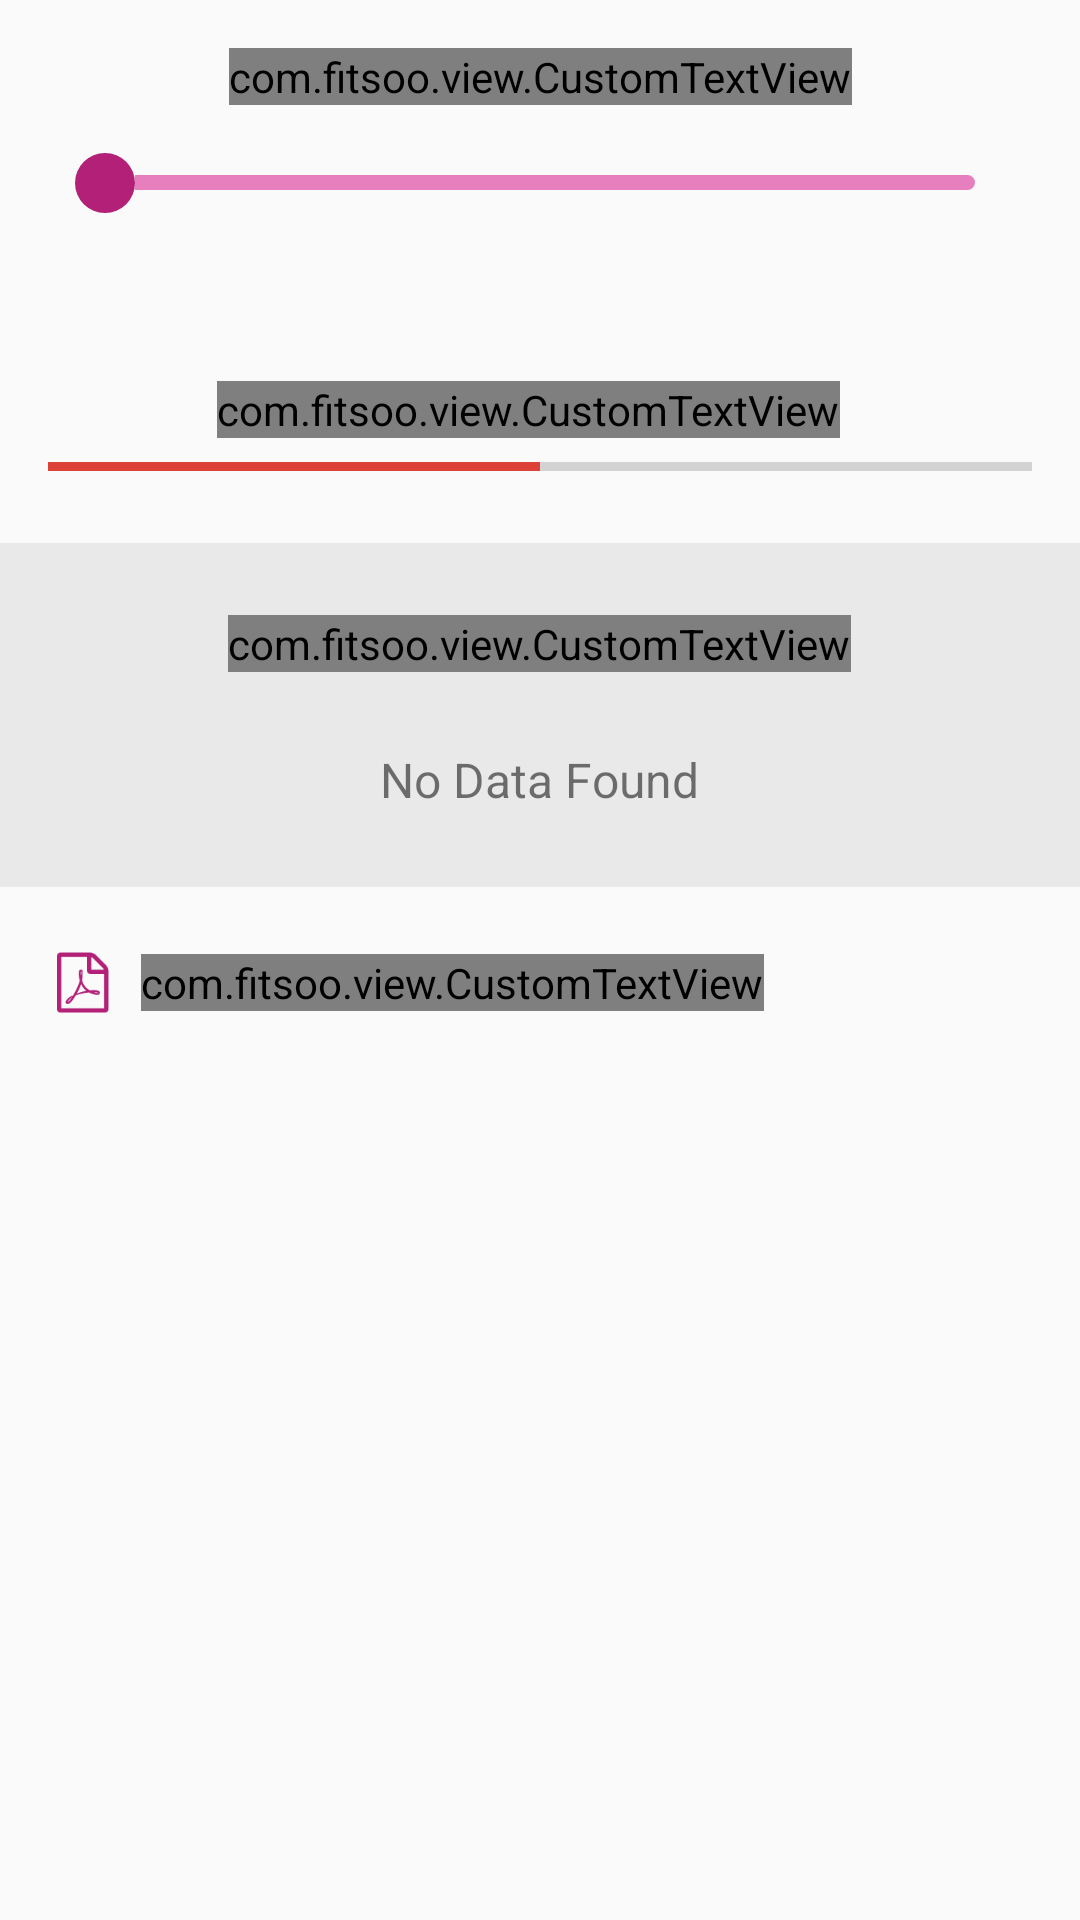

Layout XML and referenced resources for this Android screen:
<!-- AndroidManifest.xml: application theme AppTheme -->
<!-- res/layout/fragment_program_extra.xml -->
<?xml version="1.0" encoding="utf-8"?>
<ScrollView xmlns:android="http://schemas.android.com/apk/res/android"
    xmlns:app="http://schemas.android.com/apk/res-auto"
    android:layout_width="match_parent"
    android:layout_height="match_parent">

    <androidx.constraintlayout.widget.ConstraintLayout xmlns:android="http://schemas.android.com/apk/res/android"
        xmlns:app="http://schemas.android.com/apk/res-auto"
        xmlns:tools="http://schemas.android.com/tools"
        android:layout_width="match_parent"
        android:layout_height="match_parent"
        tools:context=".fragment.ProgramExtraFragment">

        <com.fitsoo.view.CustomTextView
            android:id="@+id/txtPageTitle"
            android:layout_width="wrap_content"
            android:layout_height="wrap_content"
            android:layout_centerHorizontal="true"
            android:layout_marginStart="16dp"
            android:layout_marginLeft="16dp"
            android:layout_marginTop="16dp"
            android:layout_marginEnd="16dp"
            android:layout_marginRight="16dp"
            android:tag="100"
            android:text="Program name"
            android:textColor="@color/black"
            android:textSize="@dimen/_extra_large_text_size"
            android:textStyle="bold"
            app:layout_constraintEnd_toEndOf="parent"
            app:layout_constraintStart_toStartOf="parent"
            app:layout_constraintTop_toTopOf="parent" />

        <SeekBar
            android:id="@+id/seekbar_workout"
            style="@style/CustomProgressBarHorizontal"
            android:layout_width="match_parent"
            android:layout_height="wrap_content"
            android:layout_below="@+id/txtPageTitle"
            android:layout_marginStart="16dp"
            android:layout_marginLeft="16dp"
            android:layout_marginTop="16dp"
            android:layout_marginEnd="16dp"
            android:layout_marginRight="16dp"
            android:max="400"
            android:paddingLeft="@dimen/_15dp"
            android:paddingRight="@dimen/_15dp"
            android:thumb="@drawable/circle_pinkbg"
            android:thumbTintMode="multiply"
            app:layout_constraintEnd_toEndOf="parent"
            app:layout_constraintStart_toStartOf="parent"
            app:layout_constraintTop_toBottomOf="@+id/txtPageTitle" />


        <androidx.recyclerview.widget.RecyclerView
            android:id="@+id/recycle_workout"
            android:layout_width="match_parent"
            android:layout_height="wrap_content"
            android:layout_below="@+id/seekbar_workout"
            android:layout_marginStart="16dp"
            android:layout_marginLeft="16dp"
            android:layout_marginTop="24dp"
            android:layout_marginEnd="16dp"
            android:layout_marginRight="16dp"
            app:layout_constraintEnd_toEndOf="parent"
            app:layout_constraintStart_toStartOf="parent"
            app:layout_constraintTop_toBottomOf="@+id/seekbar_workout" />

        <com.fitsoo.view.CustomTextView
            android:id="@+id/tvPercentage"
            android:layout_width="wrap_content"
            android:layout_height="wrap_content"
            android:layout_centerHorizontal="true"
            android:layout_marginTop="32dp"
            android:layout_marginEnd="8dp"
            android:layout_marginRight="8dp"
            android:tag="100"
            android:text="50%"
            android:textColor="@color/black"
            android:textSize="@dimen/_extra_large_text_size"
            app:layout_constraintEnd_toEndOf="parent"
            app:layout_constraintStart_toStartOf="parent"
            app:layout_constraintTop_toBottomOf="@+id/recycle_workout" />

        <ProgressBar
            android:id="@+id/progressBar2"
            style="?android:attr/progressBarStyleHorizontal"
            android:layout_width="0dp"
            android:layout_height="3dp"
            android:layout_marginStart="16dp"
            android:layout_marginLeft="16dp"
            android:layout_marginTop="8dp"
            android:layout_marginEnd="16dp"
            android:layout_marginRight="16dp"
            android:maxHeight="3dp"
            android:progress="50"
            android:progressTint="@color/google"
            app:layout_constraintEnd_toEndOf="parent"
            app:layout_constraintStart_toStartOf="parent"
            app:layout_constraintTop_toBottomOf="@+id/tvPercentage" />

        <RelativeLayout
            android:id="@+id/linearExtraVideos"
            android:layout_width="match_parent"
            android:layout_height="wrap_content"
            android:layout_marginTop="24dp"
            app:layout_constraintEnd_toEndOf="parent"
            app:layout_constraintHorizontal_bias="0.46"
            app:layout_constraintStart_toStartOf="parent"
            app:layout_constraintTop_toBottomOf="@+id/progressBar2">

            <ImageView
                android:layout_width="match_parent"
                android:layout_height="wrap_content"
                android:alpha="0.6"
                android:layout_alignBottom="@+id/linear"
                android:layout_alignTop="@+id/linear"
                android:background="#DFDFDF" />

            <LinearLayout
                android:layout_width="match_parent"
                android:layout_height="wrap_content"
                android:id="@+id/linear"
                android:orientation="vertical">

                <com.fitsoo.view.CustomTextView
                    android:id="@+id/tvExtra"
                    android:layout_width="wrap_content"
                    android:layout_height="wrap_content"
                    android:layout_centerHorizontal="true"
                    android:layout_gravity="center_horizontal"
                    android:layout_marginStart="16dp"
                    android:layout_marginLeft="16dp"
                    android:layout_marginTop="24dp"
                    android:layout_marginEnd="16dp"
                    android:layout_marginRight="16dp"
                    android:tag="100"
                    android:text="Extra Videos"
                    android:textColor="@color/black"
                    android:textSize="@dimen/_large_text_size"
                    android:textStyle="bold" />

                <RelativeLayout
                    android:layout_width="match_parent"
                    android:layout_height="wrap_content"
                    android:layout_below="@+id/seekbar_workout"
                    app:layout_constraintTop_toBottomOf="@+id/tvExtra">

                    <androidx.recyclerview.widget.RecyclerView
                        android:id="@+id/recycle_Extra"
                        android:layout_width="match_parent"
                        android:layout_height="wrap_content"
                        android:layout_marginStart="16dp"
                        android:layout_marginLeft="16dp"
                        android:layout_marginEnd="16dp"
                        android:layout_marginRight="16dp"
                        app:layout_constraintEnd_toEndOf="parent"
                        app:layout_constraintStart_toStartOf="parent" />

                    <TextView
                        android:id="@+id/tvNoDataFound"
                        android:layout_width="wrap_content"
                        android:layout_height="wrap_content"
                        android:layout_centerInParent="true"
                        android:layout_margin="25dp"
                        android:text="No Data Found"
                        android:textSize="16sp" />
                </RelativeLayout>
            </LinearLayout>

        </RelativeLayout>


        <LinearLayout
            android:layout_width="wrap_content"
            android:layout_height="wrap_content"
            android:layout_marginStart="16dp"
            android:layout_marginLeft="16dp"
            android:paddingBottom="@dimen/_10dp"
            android:layout_marginTop="20dp"
            android:gravity="center_vertical"
            app:layout_constraintStart_toStartOf="parent"
            app:layout_constraintTop_toBottomOf="@+id/linearExtraVideos">

            <ImageView
                android:layout_width="wrap_content"
                android:layout_height="wrap_content"
                android:src="@mipmap/ic_pdf" />

            <com.fitsoo.view.CustomTextView
                android:id="@+id/tvDownloadPDF"
                android:layout_width="wrap_content"
                android:layout_height="wrap_content"
                android:layout_centerHorizontal="true"
                android:layout_marginLeft="@dimen/_5dp"
                android:tag="100"

                android:text="@string/program_manual"
                android:textColor="@color/pink"
                android:textSize="@dimen/_large_text_size" />
        </LinearLayout>

    </androidx.constraintlayout.widget.ConstraintLayout>
</ScrollView>
<!-- resources referenced by this layout -->
<resources>
  <color name="black">#000000</color>
  <color name="google">#dc4238</color>
  <color name="pink">#D10169</color>
  <dimen name="_10dp">10dp</dimen>
  <dimen name="_15dp">15dp</dimen>
  <dimen name="_5dp">5dp</dimen>
  <dimen name="_extra_large_text_size">20sp</dimen>
  <dimen name="_large_text_size">18sp</dimen>
  <!-- drawable circle_pinkbg (drawable) -->
  <?xml version="1.0" encoding="utf-8"?>
  <selector xmlns:android="http://schemas.android.com/apk/res/android">
      <item>
          <shape android:shape="oval">
              <solid android:color="@color/nav_bg"/>
              <size android:width="20dp" android:height="20dp"/>
          </shape>
      </item>
  </selector>
  <!-- mipmap ic_pdf: png bitmap (mipmap-xxxhdpi, 2757 bytes) -->
  <string name="program_manual">Program Manual</string>
  <style name="CustomProgressBarHorizontal" parent="android:Widget.ProgressBar.Horizontal">
          <item name="android:progressDrawable">@drawable/seekbar_progressbar</item>
          <item name="android:minHeight">5dp</item>
          <item name="android:maxHeight">5dp</item>
      </style>
  <style name="AppTheme" parent="Theme.AppCompat.Light.DarkActionBar">
          <item name="colorPrimary">@color/colorPrimary</item>
          <item name="colorPrimaryDark">@color/colorPrimaryDark</item>
          <item name="colorAccent">@color/colorAccent</item>
          <item name="windowActionBar">false</item>
          <item name="windowNoTitle">true</item>
      </style>
  <color name="nav_bg">#b22078</color>
  <!-- drawable seekbar_progressbar (drawable) -->
  <?xml version="1.0" encoding="utf-8"?>
  <layer-list xmlns:android="http://schemas.android.com/apk/res/android" >
  
      <item>
          <shape android:shape="rectangle" >
              <corners android:radius="10dp"/>
              <solid android:color="@color/seekbar_progress"/>
              
          </shape>
      </item>
     
  </layer-list>
  <color name="colorPrimary">#3F51B5</color>
  <color name="colorPrimaryDark">#303F9F</color>
  <color name="colorAccent">#FF4081</color>
  <color name="seekbar_progress">#e77fbe</color>
</resources>
